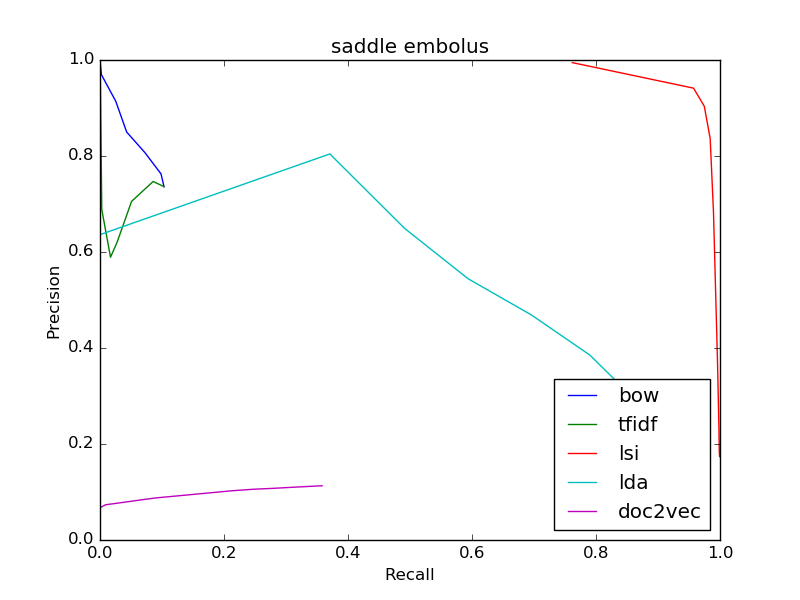

Data behind this chart, as committed beside it:
bow
0.736, 0.1033
0.736, 0.1033
0.7627, 0.09842
0.8072, 0.07238
0.85, 0.04299
0.914, 0.02543
0.9697, 0.002187
1.0, 6.83480281593876e-05
0, 0.0
0, 0.0
0, 0.0
tfidf
0.7362, 0.1032
0.7362, 0.1032
0.7469, 0.08571
0.7055, 0.05092
0.6198, 0.02741
0.5891, 0.01695
0.6885, 0.002871
1.0, 0.000205
0, 0.0
0, 0.0
0, 0.0
lsi
0.1737, 0.9993
0.1737, 0.9993
0.1828, 0.9989
0.1946, 0.9987
0.2087, 0.9986
0.2256, 0.9984
0.3617, 0.9962
0.6837, 0.9895
0.8365, 0.9841
0.9037, 0.9746
0.9413, 0.9574
lda
0.2768, 0.8657
0.2768, 0.8657
0.2935, 0.8564
0.309, 0.8483
0.3222, 0.8398
0.3336, 0.8306
0.3854, 0.7899
0.469, 0.6956
0.5441, 0.5939
0.6488, 0.4916
0.8043, 0.3707
doc2vec
0.113, 0.3582
0.113, 0.3582
0.1104, 0.3183
0.1077, 0.2802
0.1057, 0.2464
0.1025, 0.2124
0.08749, 0.08872
0.07334, 0.008817
0.06757, 0.0003417
0.0, 0.0
0, 0.0
